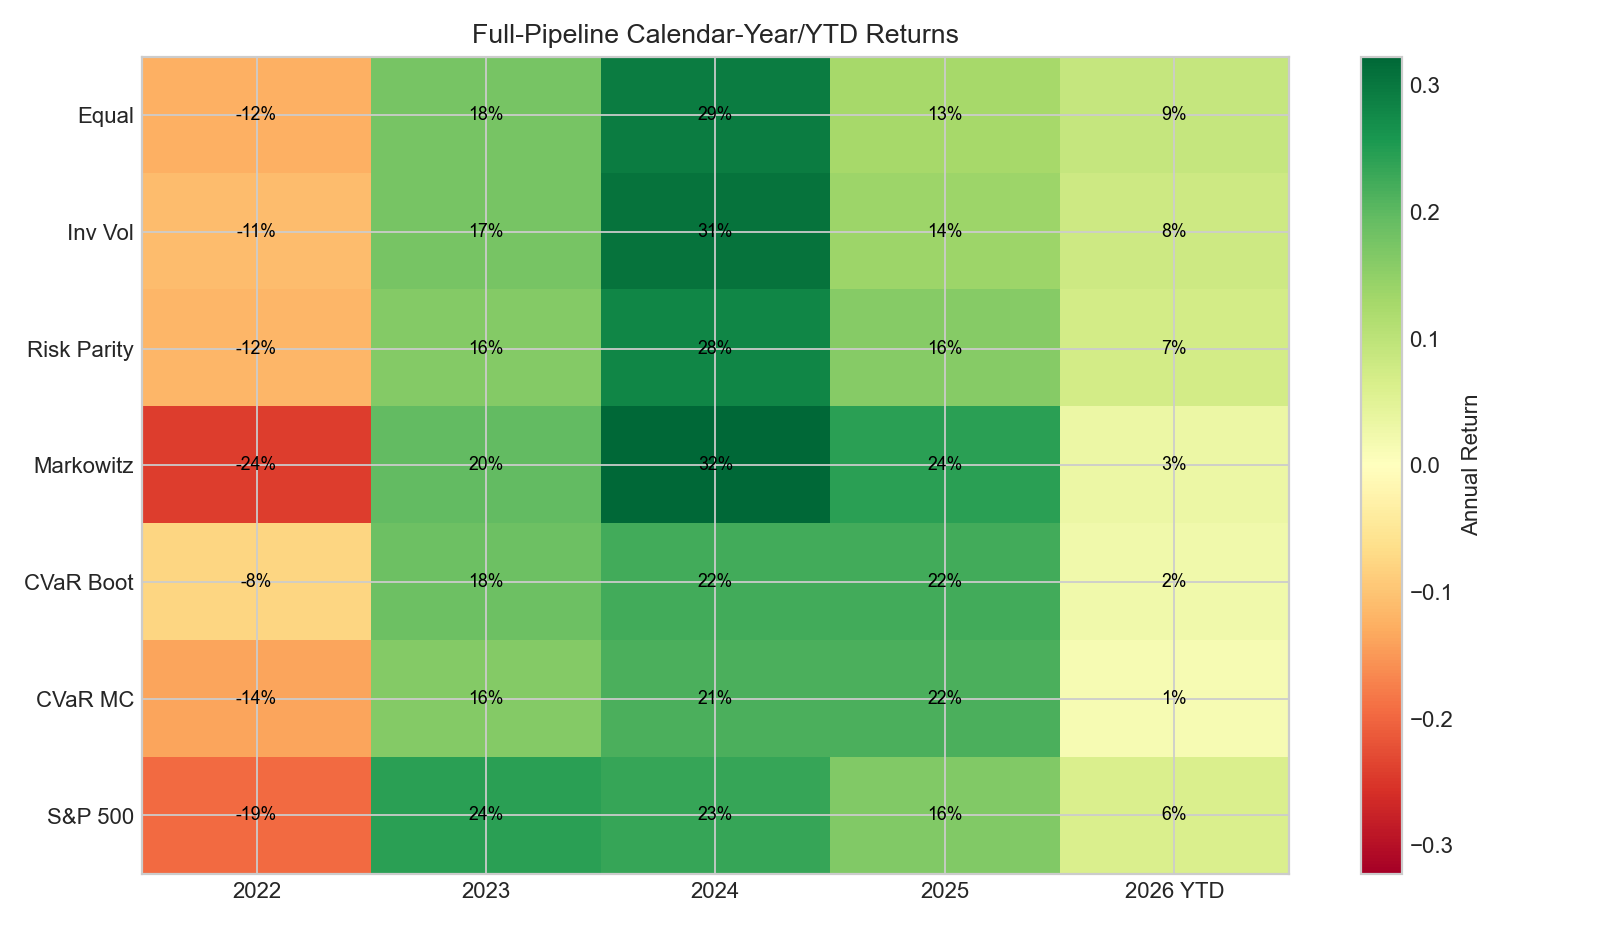

The data file committed next to this chart (first rows):
year, equal, inverse_volatility, risk_parity, markowitz_best_sharpe_default, cvar_bootstrap, cvar_montecarlo, benchmark_sp500
2022, -0.1246, -0.1096, -0.117, -0.2423, -0.07748, -0.1368, -0.1944
2023, 0.1759, 0.1747, 0.1629, 0.1957, 0.1845, 0.1613, 0.2423
2024, 0.2945, 0.3068, 0.2806, 0.3224, 0.2226, 0.2144, 0.2331
2025, 0.1283, 0.1366, 0.1596, 0.2424, 0.2225, 0.2161, 0.1639
2026, 0.08951, 0.0793, 0.07148, 0.03072, 0.02383, 0.01497, 0.06046
